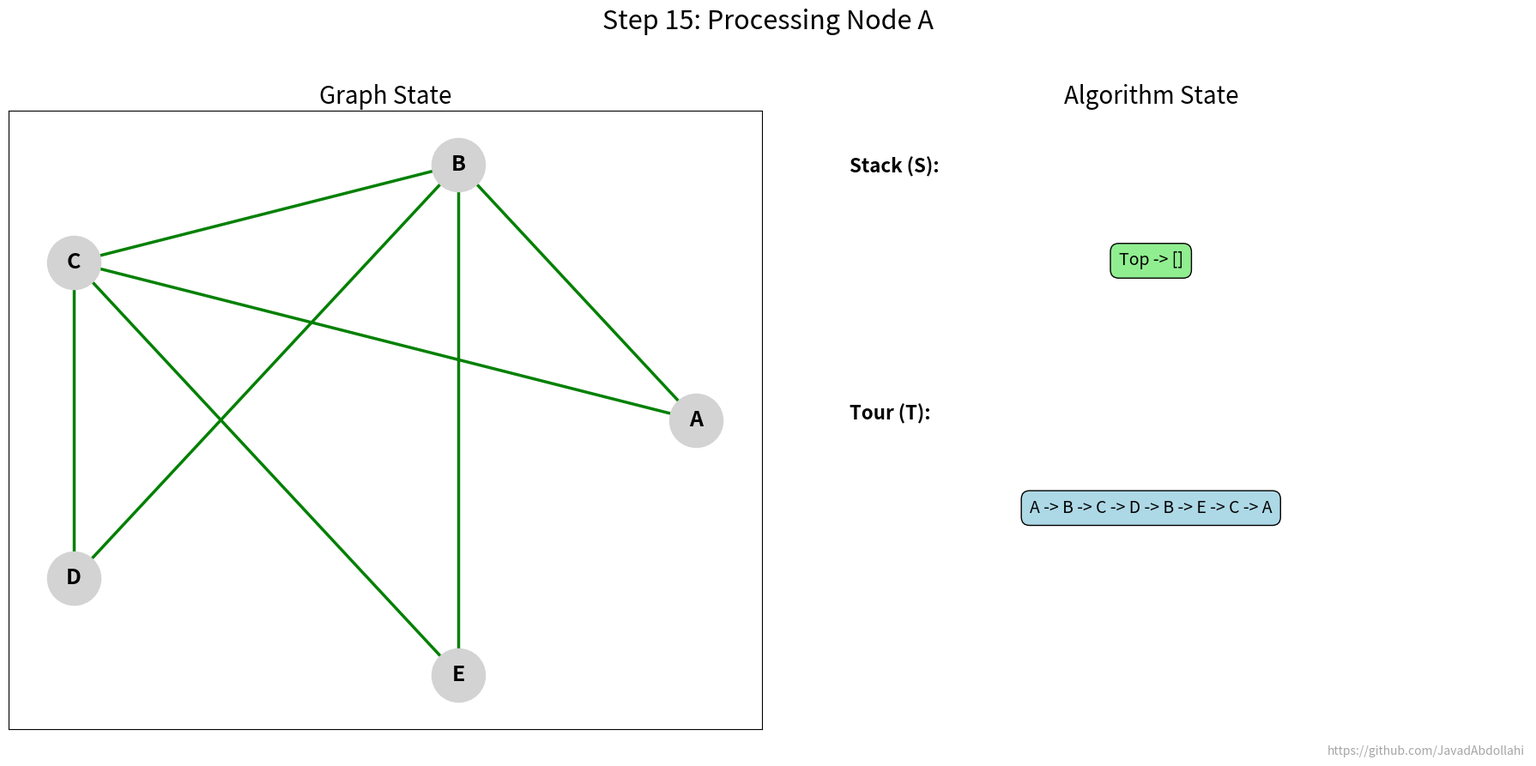

Recreate this plot in Python.
# -----------------------------------------------------------------------------
# File:         eulerian_animation.py
# Project:      Graph Algorithms Course Notes
# Author:       Mohammad Javad Abdolahi
# GitHub:       https://github.com/JavadAbdollahi
# Supervisor:   Dr. Behnaz Omoomi
# Date:         July 2025
# -----------------------------------------------------------------------------
import os
import networkx as nx
import matplotlib.pyplot as plt
import matplotlib.animation as animation

# --- 1. Constants and Setup ---
GITHUB_URL = "https://github.com/JavadAbdollahi"

# Define the graph
edges = [('A', 'B'), ('A', 'C'), ('B', 'C'), ('B', 'D'), 
         ('B', 'E'), ('C', 'D'), ('C', 'E')]
G = nx.Graph()
G.add_edges_from(edges)
start_node = 'A'

# --- 2. Hierholzer's Algorithm with History Tracking ---
def hierholzer_with_history(graph, start):
    g = graph.copy()
    stack = [start]
    tour = []
    history = []
    history.append({'stack': list(stack), 'tour': list(tour), 'graph_edges': list(g.edges())})

    while stack:
        u = stack[-1]
        if g.degree(u) > 0:
            v = list(g.neighbors(u))[0]
            stack.append(v)
            g.remove_edge(u, v)
        else:
            tour.insert(0, stack.pop())

        history.append({'stack': list(stack), 'tour': list(tour), 'graph_edges': list(g.edges()), 'current_node': u})
        
    return history

euler_history = hierholzer_with_history(G.copy(), start_node)

# --- 3. Animation Setup ---
pos = nx.circular_layout(G)
fig = plt.figure(figsize=(18, 9))
ax_graph = fig.add_subplot(1, 2, 1)
ax_data = fig.add_subplot(1, 2, 2)
fig.text(0.99, 0.01, GITHUB_URL, fontsize=10, color='gray', ha='right', va='bottom', alpha=0.7)

# --- 4. Update Function ---
def update(frame):
    state = euler_history[frame]
    stack_state = state['stack']
    tour_state = state['tour']
    remaining_edges = state['graph_edges']
    current_node = state.get('current_node')

    ax_graph.clear()
    ax_graph.set_title("Graph State", fontsize=20)
    nx.draw_networkx_nodes(G, pos, ax=ax_graph, node_color='lightgray', node_size=2000)
    nx.draw_networkx_labels(G, pos, ax=ax_graph, font_size=18, font_weight='bold')
    nx.draw_networkx_edges(G, pos, ax=ax_graph, edgelist=remaining_edges, edge_color='gray', width=1.5, style='dashed')
    tour_edges = list(zip(tour_state, tour_state[1:]))
    nx.draw_networkx_edges(G, pos, ax=ax_graph, edgelist=tour_edges, edge_color='green', width=2.5)
    if stack_state:
        nx.draw_networkx_nodes(G, pos, nodelist=[stack_state[-1]], ax=ax_graph, node_color='red', node_size=2200)

    ax_data.clear()
    ax_data.set_title("Algorithm State", fontsize=20)
    ax_data.axis('off')
    ax_data.text(0.1, 0.9, "Stack (S):", fontsize=16, weight='bold')
    stack_text = " ".join(reversed(stack_state)) if stack_state else "[]"
    ax_data.text(0.5, 0.75, f"Top -> {stack_text}", fontsize=14, ha='center',
                 bbox=dict(boxstyle="round,pad=0.5", fc="lightgreen"))
    ax_data.text(0.1, 0.5, "Tour (T):", fontsize=16, weight='bold')
    tour_text = " -> ".join(tour_state) if tour_state else "[]"
    ax_data.text(0.5, 0.35, tour_text, fontsize=14, ha='center',
                 bbox=dict(boxstyle="round,pad=0.5", fc="lightblue"))

    if current_node:
        fig.suptitle(f'Step {frame}: Processing Node {current_node}', fontsize=22, y=0.98)
    else:
        fig.suptitle(f'Step {frame}: Initial State', fontsize=22, y=0.98)
    fig.tight_layout(rect=[0, 0.03, 1, 0.95])

    # Save each frame
    frame_filename = os.path.join(output_folder, f'frame_{frame:03d}.png')
    fig.savefig(frame_filename)

# --- 5. Prepare Output Folder ---
gif_filename = 'animation.gif'
output_folder = os.path.splitext(gif_filename)[0]  # folder same as gif name without extension
os.makedirs(output_folder, exist_ok=True)

# --- 6. Create and Save Animation ---
num_frames = len(euler_history)
ani = animation.FuncAnimation(fig, update, frames=num_frames, interval=1200, repeat=False)

# Save GIF inside the folder
ani.save(os.path.join(output_folder, 'animation.gif'), writer='pillow', fps=1)
print(f"Animation and frames saved in folder '{output_folder}'.")
